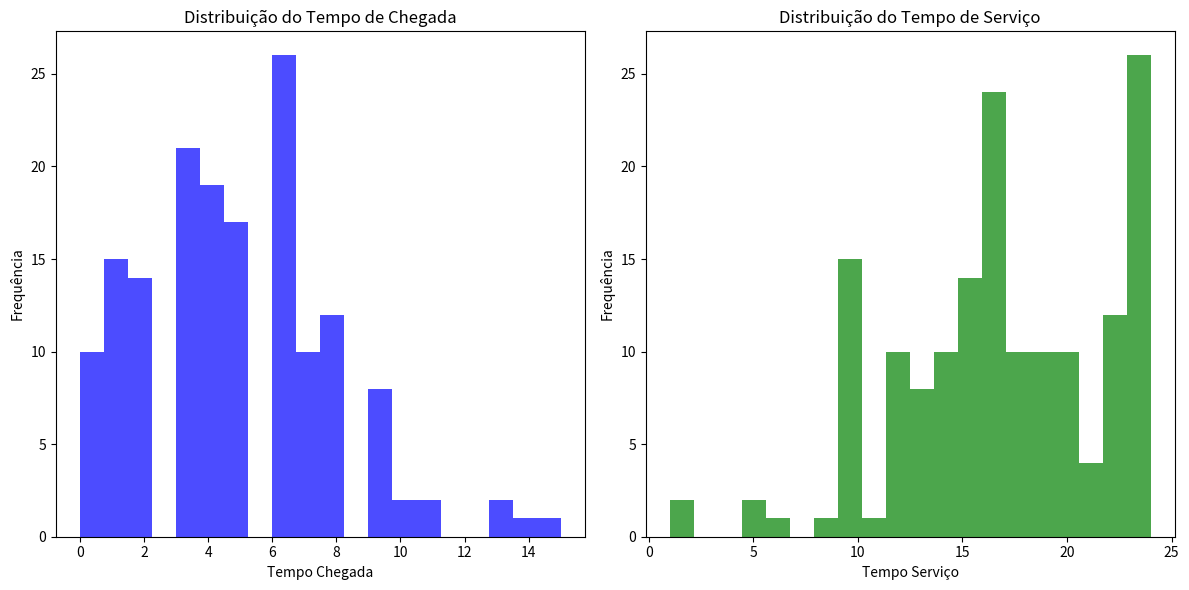
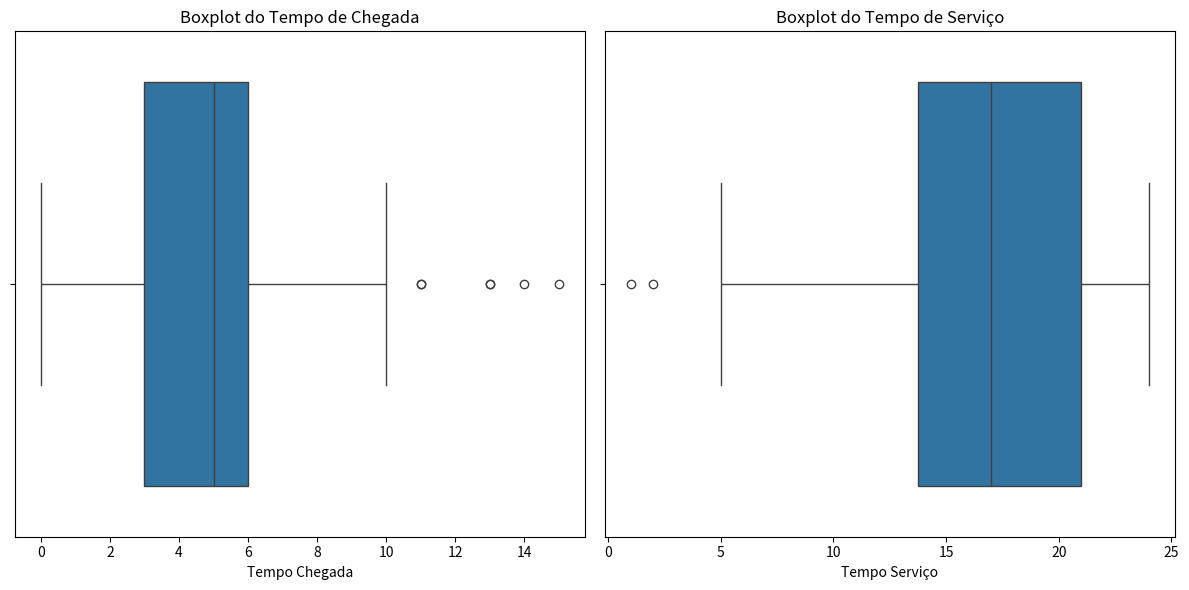

Reproduce these figures in Python, in order.
import numpy as np
import pandas as pd
import seaborn as sns
import matplotlib.pyplot as plt

# Dados fornecidos
dados = [
    (3, 17), (6, 16), (9, 16), (3, 20), (6, 16), (4, 11), (1, 12), (3, 20), (14, 23), (6, 14),
    (8, 10), (6, 24), (3, 19), (3, 24), (8, 23), (7, 12), (3, 16), (10, 15), (2, 21), (4, 14),
    (6, 15), (9, 15), (9, 20), (4, 10), (1, 21), (5, 20), (11, 21), (1, 15), (0, 23), (4, 12),
    (2, 22), (3, 22), (4, 23), (13, 16), (6, 18), (0, 15), (7, 10), (3, 16), (8, 16), (1, 24),
    (5, 15), (6, 14), (5, 20), (6, 19), (1, 10), (6, 15), (1, 22), (6, 21), (0, 16), (4, 16),
    (9, 24), (5, 15), (3, 14), (4, 19), (9, 22), (5, 14), (4, 2), (3, 12), (8, 13), (1, 18),
    (4, 16), (6, 17), (7, 24), (3, 22), (2, 23), (4, 20), (3, 24), (2, 17), (8, 19), (3, 14),
    (6, 17), (3, 10), (2, 10), (3, 1), (1, 12), (0, 10), (6, 19), (9, 13), (5, 15), (1, 19),
    (7, 18), (5, 10), (0, 23), (8, 22), (6, 23), (5, 22), (6, 15), (8, 18), (1, 23), (8, 24),
    (2, 10), (4, 10), (4, 5), (2, 6), (2, 8), (3, 13), (3, 5), (15, 14), (5, 24), (0, 18),
    (8, 13), (4, 17), (5, 18), (3, 22), (6, 10), (8, 24), (9, 17), (4, 22), (1, 12), (2, 16),
    (2, 23), (13, 13), (6, 16), (11, 14), (1, 17), (5, 18), (1, 10), (2, 20), (4, 16), (6, 20),
    (6, 10), (8, 24), (6, 15), (5, 13), (0, 10), (5, 14), (7, 19), (6, 12), (5, 12), (9, 17),
    (6, 20), (7, 14), (1, 24), (8, 23), (5, 22), (4, 19), (2, 22), (2, 13), (10, 24), (2, 18),
    (3, 12), (6, 10), (4, 15), (6, 19), (4, 18), (0, 13), (7, 17), (4, 16), (3, 24), (7, 20),
    (0, 12), (5, 24), (7, 15), (7, 22), (5, 16), (1, 18), (6, 19), (3, 23), (6, 15), (0, 23)
]

# Convertendo para DataFrame
df = pd.DataFrame(dados, columns=["Tempo Chegada", "Tempo Serviço"])

# a. Estatísticas descritivas
estatisticas = df.describe()

# b. Análise de Outliers - utilizando o IQR (Interquartile Range)
Q1 = df.quantile(0.25)
Q3 = df.quantile(0.75)
IQR = Q3 - Q1
outliers = ((df < (Q1 - 1.5 * IQR)) | (df > (Q3 + 1.5 * IQR)))

# c. Análise de Correlação
correlacao = df.corr()

# d. Análises Gráficas
# Histograma para ver a distribuição dos tempos
plt.figure(figsize=(12, 6))
plt.subplot(1, 2, 1)
plt.hist(df["Tempo Chegada"], bins=20, color='blue', alpha=0.7)
plt.title("Distribuição do Tempo de Chegada")
plt.xlabel("Tempo Chegada")
plt.ylabel("Frequência")

plt.subplot(1, 2, 2)
plt.hist(df["Tempo Serviço"], bins=20, color='green', alpha=0.7)
plt.title("Distribuição do Tempo de Serviço")
plt.xlabel("Tempo Serviço")
plt.ylabel("Frequência")

plt.tight_layout()
plt.show()

# Boxplot para detectar outliers
plt.figure(figsize=(12, 6))
plt.subplot(1, 2, 1)
sns.boxplot(x=df["Tempo Chegada"])
plt.title("Boxplot do Tempo de Chegada")

plt.subplot(1, 2, 2)
sns.boxplot(x=df["Tempo Serviço"])
plt.title("Boxplot do Tempo de Serviço")

plt.tight_layout()
plt.show()